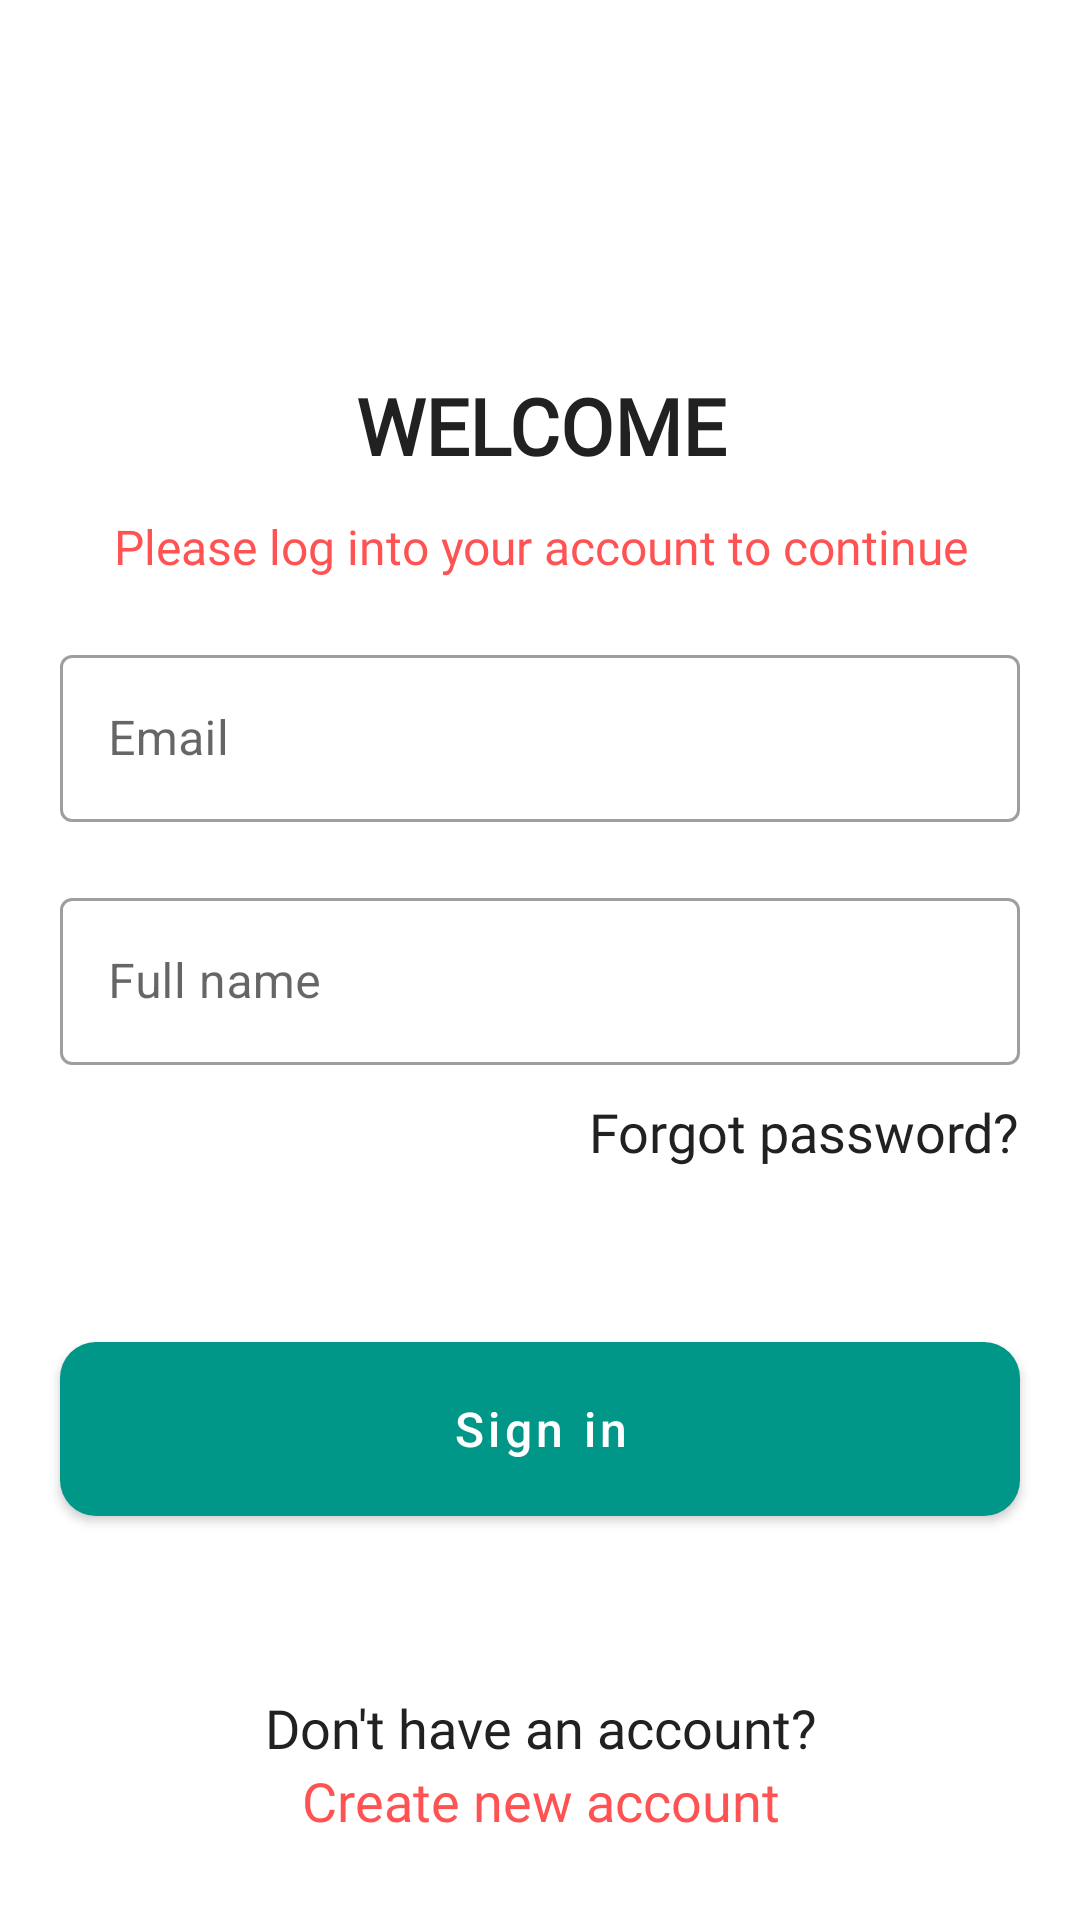

The Android layout XML behind this screen, and the referenced resources:
<!-- AndroidManifest.xml: application theme AppTheme -->
<!-- res/layout/fragment_sign_in.xml -->
<?xml version="1.0" encoding="utf-8"?>
<layout xmlns:android="http://schemas.android.com/apk/res/android"
		xmlns:app="http://schemas.android.com/apk/res-auto"
		xmlns:tools="http://schemas.android.com/tools">
	
	<ScrollView
			android:layout_width="match_parent"
			android:layout_height="match_parent"
			android:fillViewport="true">
		
		
		<androidx.constraintlayout.widget.ConstraintLayout
				android:layout_width="match_parent"
				android:layout_height="wrap_content"
				tools:context=".ui.frag.login.SignInFragment">
			
			<TextView
					android:id="@+id/tvWelcome"
					android:layout_width="0dp"
					android:layout_height="wrap_content"
					android:layout_marginTop="26dp"
					android:fontFamily="@font/open_sans_light"
					android:gravity="center"
					android:text="@string/welcome"
					android:textSize="26sp"
					android:textStyle="bold"
					app:layout_constraintBottom_toBottomOf="parent"
					app:layout_constraintEnd_toEndOf="parent"
					app:layout_constraintStart_toStartOf="parent"
					app:layout_constraintTop_toTopOf="parent"
					app:layout_constraintVertical_bias="0.17" />
			
			
			<TextView
					android:id="@+id/tvLogInText"
					android:layout_width="0dp"
					android:layout_height="wrap_content"
					android:layout_marginTop="@dimen/dimen_12"
					android:fontFamily="@font/open_sans_semi_bold"
					android:gravity="center"
					android:text="Please log into your account to continue"
					android:textColor="@color/accent"
					android:textSize="@dimen/text_size_16"
					app:layout_constraintEnd_toEndOf="parent"
					app:layout_constraintStart_toStartOf="parent"
					app:layout_constraintTop_toBottomOf="@id/tvWelcome" />
			
			
			<com.google.android.material.textfield.TextInputLayout
					android:id="@+id/emailTextInput"
					style="@style/Widget.MaterialComponents.TextInputLayout.OutlinedBox"
					android:layout_width="match_parent"
					android:layout_height="wrap_content"
					android:layout_marginStart="20dp"
					android:layout_marginTop="@dimen/dimen_20"
					android:layout_marginEnd="20dp"
					android:hint="@string/email"
					app:layout_constraintLeft_toLeftOf="parent"
					app:layout_constraintRight_toRightOf="parent"
					app:layout_constraintTop_toBottomOf="@id/tvLogInText">
				
				<com.google.android.material.textfield.TextInputEditText
						android:id="@+id/email_edit_text"
						android:layout_width="match_parent"
						android:layout_height="wrap_content"
						android:inputType="textEmailAddress" />
			</com.google.android.material.textfield.TextInputLayout>
			
			<com.google.android.material.textfield.TextInputLayout
					android:id="@+id/fullNameTextInput"
					style="@style/Widget.MaterialComponents.TextInputLayout.OutlinedBox"
					android:layout_width="match_parent"
					android:layout_height="wrap_content"
					android:layout_marginStart="20dp"
					android:layout_marginTop="@dimen/dimen_20"
					android:layout_marginEnd="20dp"
					android:hint="Full name"
					app:layout_constraintEnd_toEndOf="parent"
					app:layout_constraintStart_toStartOf="parent"
					app:layout_constraintTop_toBottomOf="@id/emailTextInput">
				
				<com.google.android.material.textfield.TextInputEditText
						android:id="@+id/password_edit_text"
						android:layout_width="match_parent"
						android:layout_height="wrap_content"
						android:inputType="textPersonName" />
			</com.google.android.material.textfield.TextInputLayout>
			
			
			<TextView
					android:id="@+id/tv_forgotPassword"
					android:layout_width="wrap_content"
					android:layout_height="wrap_content"
					android:layout_marginTop="@dimen/dimen_10"
					android:clickable="true"
					android:focusable="true"
					android:fontFamily="@font/open_sans"
					android:gravity="center"
					android:text="@string/forgot_password"
					android:textSize="18sp"
					app:layout_constraintEnd_toEndOf="@id/fullNameTextInput"
					app:layout_constraintTop_toBottomOf="@id/fullNameTextInput" />
			
			<com.google.android.material.button.MaterialButton
					android:id="@+id/btnSignUp"
					style="@style/Widget.MaterialComponents.Button"
					android:layout_width="0dp"
					android:layout_height="70dp"
					android:text="@string/sign_in"
					android:textAllCaps="false"
					android:textSize="@dimen/text_size_16"
					app:backgroundTint="@color/colorPrimary"
					app:cornerRadius="@dimen/dimen_12"
					app:elevation="12dp"
					app:layout_constraintBottom_toTopOf="@id/tv_no_account"
					app:layout_constraintLeft_toLeftOf="@id/fullNameTextInput"
					app:layout_constraintRight_toRightOf="@id/fullNameTextInput"
					app:layout_constraintTop_toBottomOf="@id/tv_forgotPassword" />
			
			<TextView
					android:id="@+id/tv_no_account"
					android:layout_width="wrap_content"
					android:layout_height="wrap_content"
					android:fontFamily="@font/open_sans"
					android:gravity="center"
					android:text="@string/no_account"
					android:textSize="18sp"
					app:layout_constraintBottom_toBottomOf="parent"
					app:layout_constraintEnd_toEndOf="@id/fullNameTextInput"
					app:layout_constraintStart_toStartOf="@id/fullNameTextInput"
					app:layout_constraintTop_toBottomOf="@id/btnSignUp" />
			
			<TextView
					android:id="@+id/tv_create_account"
					android:layout_width="wrap_content"
					android:layout_height="wrap_content"
					android:clickable="true"
					android:focusable="true"
					android:fontFamily="@font/open_sans"
					android:gravity="center"
					android:text="@string/create_account"
					android:textColor="@color/accent"
					android:textSize="18sp"
					app:layout_constraintEnd_toEndOf="@id/fullNameTextInput"
					app:layout_constraintStart_toStartOf="@id/fullNameTextInput"
					app:layout_constraintTop_toBottomOf="@id/tv_no_account" />
			
			<TextView
					android:id="@+id/tv_error"
					android:layout_width="0dp"
					android:layout_height="50dp"
					android:background="@drawable/error_drawable"
					android:fontFamily="@font/open_sans_semi_bold"
					android:gravity="center"
					android:text="@string/error_message"
					android:textColor="@color/white"
					android:textSize="18sp"
					android:visibility="gone"
					app:layout_constraintEnd_toEndOf="parent"
					app:layout_constraintStart_toStartOf="parent"
					app:layout_constraintTop_toTopOf="parent" />
		
		</androidx.constraintlayout.widget.ConstraintLayout>
	
	</ScrollView>
</layout>
<!-- resources referenced by this layout -->
<resources>
  <color name="accent">#FF5252</color>
  <color name="colorPrimary">#009688</color>
  <color name="white">#FFFFFF</color>
  <dimen name="dimen_10">10dp</dimen>
  <dimen name="dimen_12">12dp</dimen>
  <dimen name="dimen_20">20dp</dimen>
  <dimen name="text_size_16">16sp</dimen>
  <!-- drawable error_drawable (drawable) -->
  <?xml version="1.0" encoding="utf-8"?>
  <shape xmlns:android="http://schemas.android.com/apk/res/android"
  		android:shape="rectangle">
  	
  	<solid android:color="@color/accent"/>
  
  </shape>
  <string name="create_account">Create new account</string>
  <string name="email">Email</string>
  <string name="error_message">Sign in failed! Wrong password or username</string>
  <string name="forgot_password">Forgot password?</string>
  <string name="no_account">Don\'t have an account?</string>
  <string name="sign_in">Sign in</string>
  <string name="welcome">WELCOME</string>
  <style name="AppTheme" parent="Base.Theme.MaterialComponents.Light.DarkActionBar">
          
          <item name="colorPrimary">@color/colorPrimary</item>
          <item name="colorPrimaryDark">@color/primary_dark</item>
          <item name="colorAccent">@color/accent</item>
          
          <item name="windowActionBar">false</item>
          <item name="windowNoTitle">true</item>
          <item name="android:textColor">@color/primary_text</item>
          <item name="actionMenuTextColor">@color/primary_text</item>
          <item name="android:actionMenuTextColor">@color/primary_text</item>
  
      </style>
  <color name="primary_dark">#00796B</color>
  <color name="primary_text">#212121</color>
</resources>
